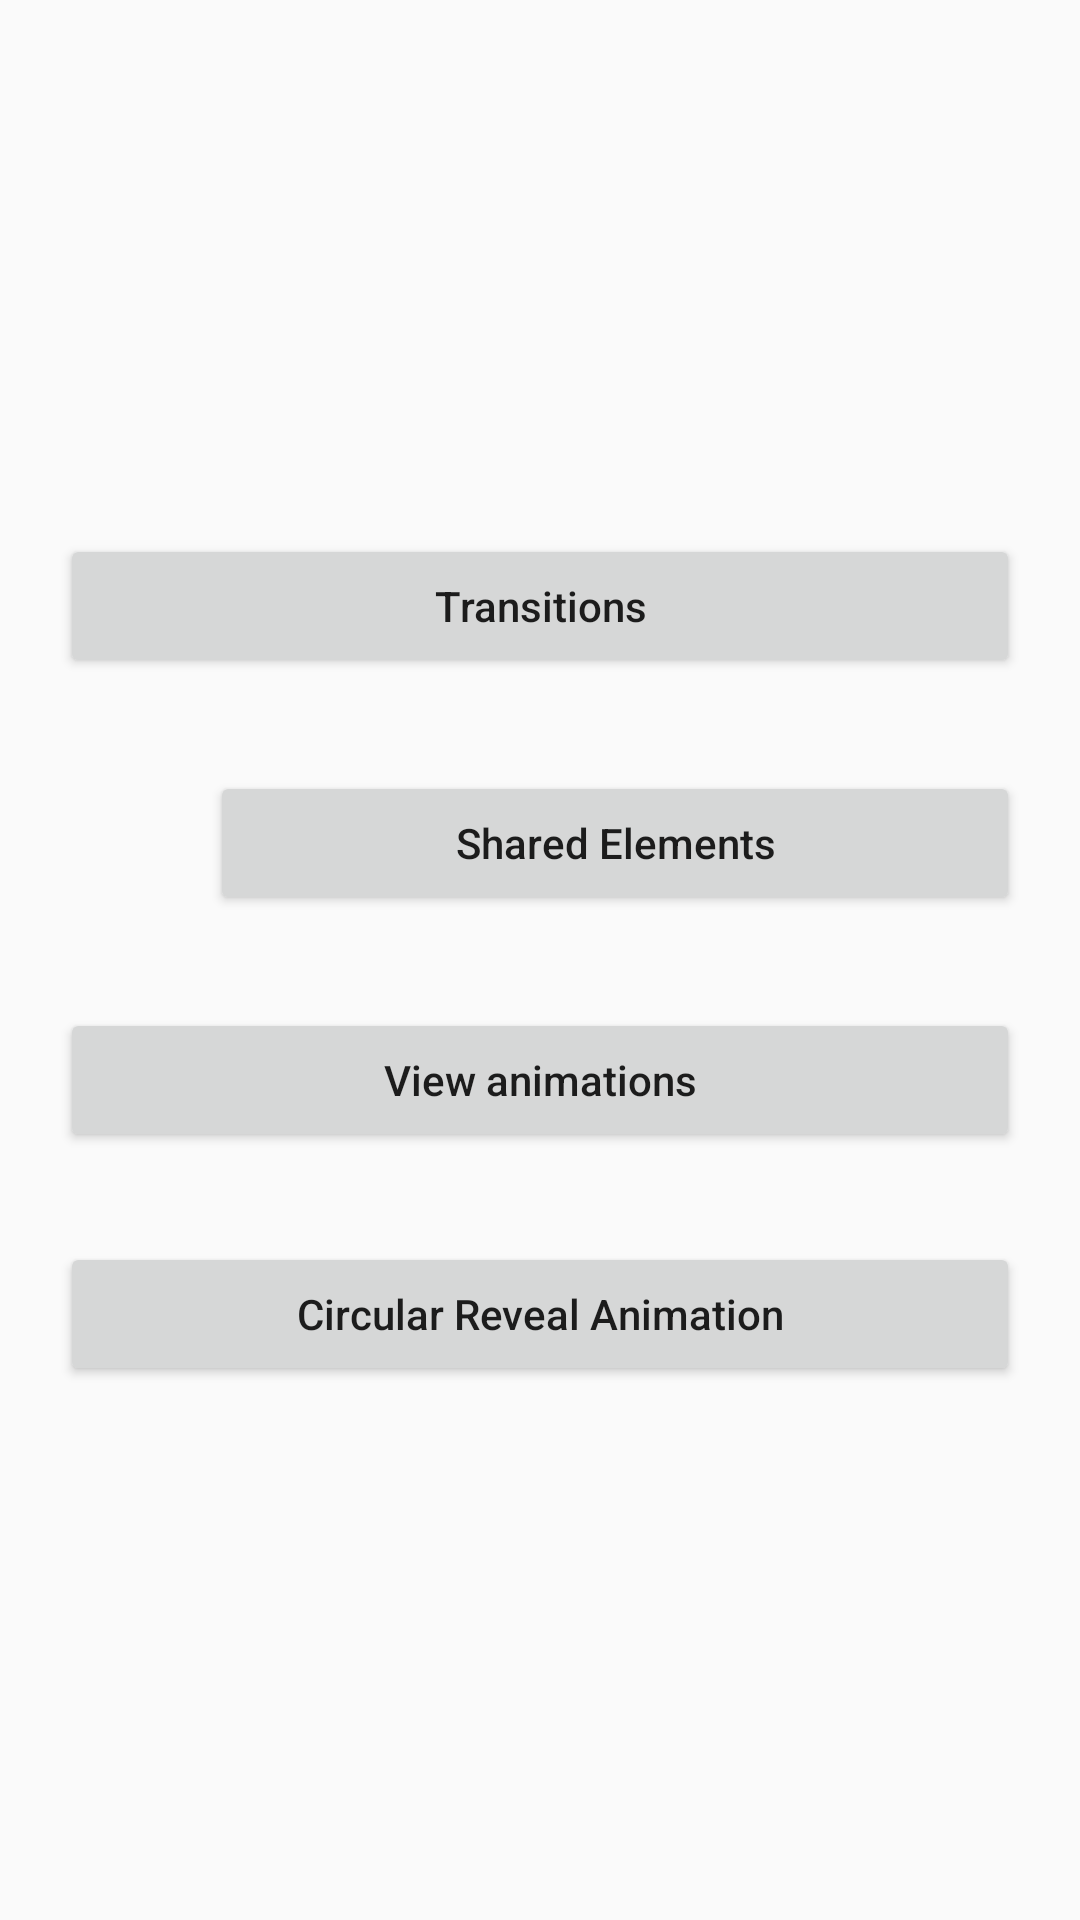

Android layout source for this screen:
<!-- AndroidManifest.xml: application theme AppTheme -->
<!-- res/layout/activity_main.xml -->
<?xml version="1.0" encoding="utf-8"?>
<LinearLayout xmlns:android="http://schemas.android.com/apk/res/android"
    xmlns:tools="http://schemas.android.com/tools"
    android:layout_width="match_parent"
    android:layout_height="match_parent"
    android:gravity="center"
    android:orientation="vertical"
    tools:context="com.example.lurenman.androidtransitions.MainActivity">

    <Button
        android:id="@+id/bt_Transitions"
        android:layout_width="match_parent"
        android:layout_height="wrap_content"
        android:layout_marginLeft="20dp"
        android:layout_marginRight="20dp"
        android:text="Transitions"
        android:textAllCaps="false" />

    <LinearLayout
        android:layout_width="match_parent"
        android:layout_height="wrap_content"
        android:layout_marginLeft="20dp"
        android:layout_marginRight="20dp"
        android:layout_marginTop="30dp"
        android:gravity="center_vertical"
        android:orientation="horizontal">

        <ImageView
            android:id="@+id/iv_share"
            android:layout_width="50dp"
            android:layout_height="50dp"
            android:background="@drawable/iv_background" />

        <Button
            android:id="@+id/bt_Shared_Elements"
            android:layout_width="match_parent"
            android:layout_height="wrap_content"
            android:text="Shared Elements"
            android:textAllCaps="false" />
    </LinearLayout>

    <Button
        android:id="@+id/bt_View_animations"
        android:layout_width="match_parent"
        android:layout_height="wrap_content"
        android:layout_marginLeft="20dp"
        android:layout_marginRight="20dp"
        android:layout_marginTop="30dp"
        android:text="View animations"
        android:textAllCaps="false" />

    <Button
        android:id="@+id/bt_CircularRevealAnimation"
        android:layout_width="match_parent"
        android:layout_height="wrap_content"
        android:layout_marginLeft="20dp"
        android:layout_marginRight="20dp"
        android:layout_marginTop="30dp"
        android:text="Circular Reveal Animation"
        android:textAllCaps="false" />

</LinearLayout>
<!-- resources referenced by this layout -->
<resources>
  <style name="AppTheme" parent="Theme.AppCompat.Light.DarkActionBar">
          
          <item name="colorPrimary">@color/colorPrimary</item>
          <item name="colorPrimaryDark">@color/colorPrimaryDark</item>
          <item name="colorAccent">@color/colorAccent</item>
          
          
          
          <item name="android:windowContentTransitions">true</item>
          <item name="android:windowAllowEnterTransitionOverlap">false</item>
          <item name="android:windowAllowReturnTransitionOverlap">false</item>
      </style>
  <!-- not gathered from this repository: default colours our renderer supplied (Android Studio template values) -->
  <color name="colorPrimary">#FF6200EE</color>
  <color name="colorPrimaryDark">#FF3700B3</color>
  <color name="colorAccent">#FF03DAC5</color>
</resources>
